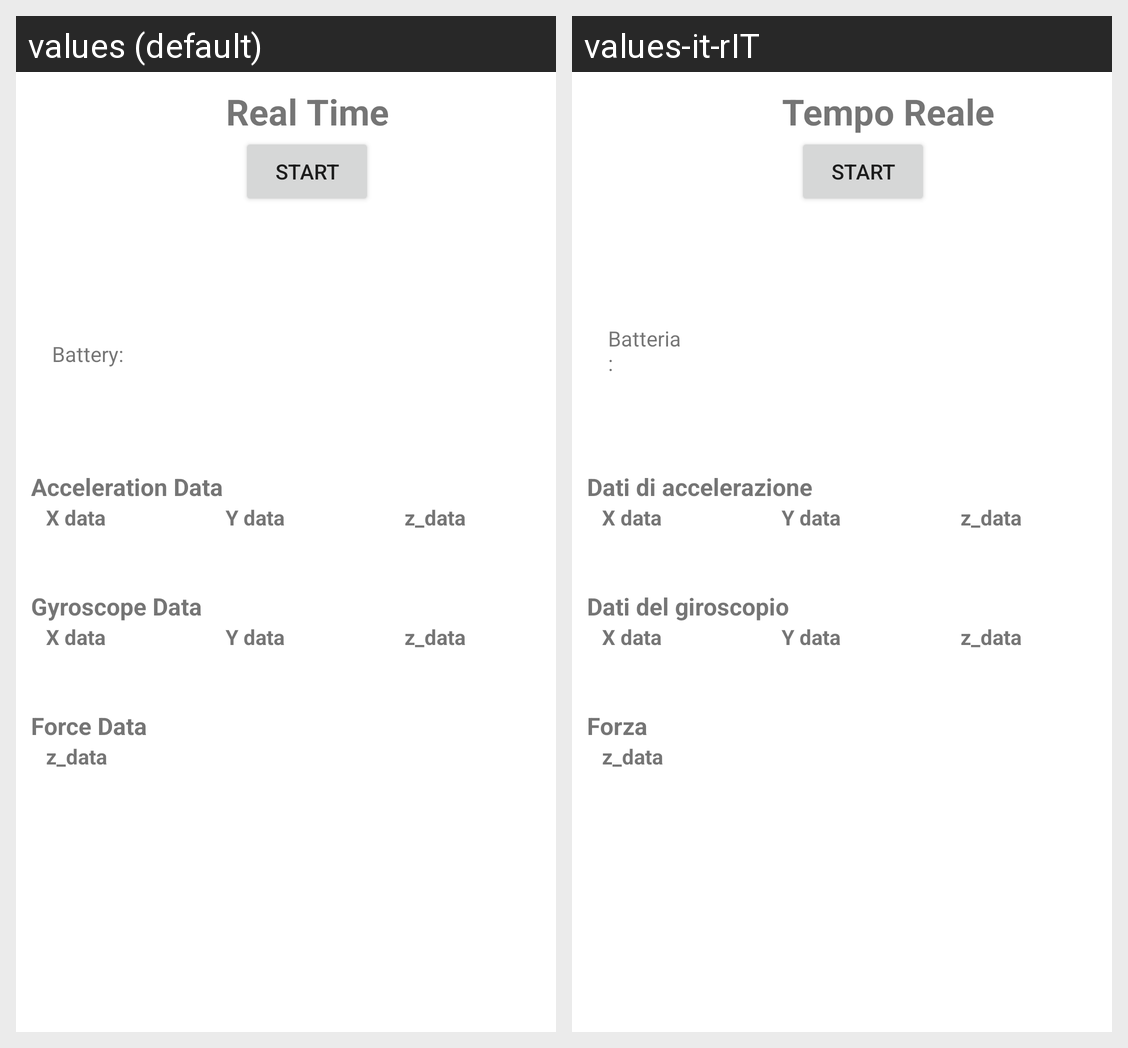

Here is an Android app screen in its default locale and in the app's own translations. Write out the translated-string differences for the strings that appear on this screen.
Android screen res/layout/activity_real_time.xml rendered under 2 locales, left to right: values (default), values-it-rIT. Device: Nexus 5 (rendered at 1080×1920; each locale shown at half size, 540×960, under a caption strip naming it); theme Theme.CPSProject.
Strings drawn on this screen, with the default value and each locale's value (text and hints the layout hard-codes, and strings that could not be matched under every locale, appear in the picture but are not listed):

real_time
  values: Real Time
  values-it-rIT: Tempo Reale

start
  values: Start
  values-it-rIT: Start  [not translated; the default value is used]

acceleration_data
  values: Acceleration Data
  values-it-rIT: Dati di accelerazione

x_data
  values: X data
  values-it-rIT: X data  [not translated; the default value is used]

y_data
  values: Y data
  values-it-rIT: Y data  [not translated; the default value is used]

z_data1
  values: z_data
  values-it-rIT: z_data  [not translated; the default value is used]

gyroscope_data
  values: Gyroscope Data
  values-it-rIT: Dati del giroscopio

force_data
  values: Force Data
  values-it-rIT: Forza

battery
  values: Battery:
  values-it-rIT: Batteria:
